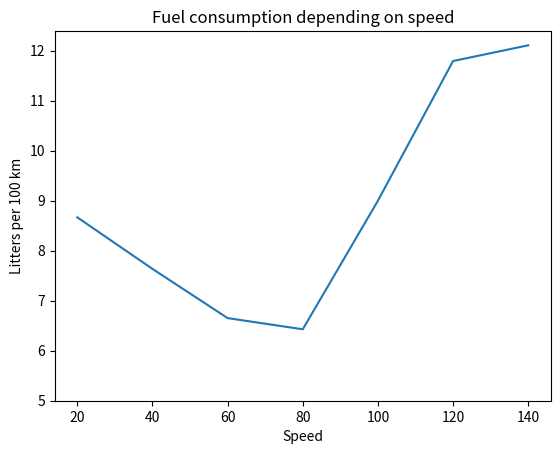

The matplotlib source for this figure:
import numpy as np
import matplotlib.pyplot as plt
import copy

Hspeed = [[0, 20], [0, 40], [0, 60], [0.2, 80], [0.7, 100], [1, 120], [1, 140], 'high']
Mspeed = [[0, 20], [0.4, 40], [0.7, 60], [1, 80], [0.7, 100], [0.1, 120], [0, 140], 'medi']
Lspeed = [[1, 20], [1, 40], [0.6, 60], [0.2, 80], [0, 100], [0, 120], [0, 140], 'low']
Hfuel = [[0, 3], [0.1, 6], [0.7, 9], [1, 12], [1, 15], 'high']
Mfuel = [[0, 3], [0.5, 6], [1, 9], [0.3, 12], [0, 15], 'low']
Lfuel = [[1, 3], [1, 6], [0.4, 9], [0.1, 12], [0, 15], 'medi']
speed = [20, 40, 60, 80, 100, 120, 140]
fuel = [3, 6, 9, 12, 15]
speed_list = [Hspeed, Mspeed, Lspeed]
fuel_list = []
fuel_list.extend([Hfuel, Mfuel, Lfuel])
ignited_list = []
mondami_list = []
fuzzy_responce_list = []
y_list = []


def selectignited(input_speed):
    print('Inputed number : ' + str(input_speed))
    for splist in speed_list:  # select list with speed
        for somelist in splist:  # select his sublist
            if (np.logical_and(somelist[1] == input_speed,
                               somelist[0] != 0)):  # check if there is inputed value and if its bigger then 0
                newlist = splist[:]  # create new to do not change main list
                newlist.append(somelist[0])  # add its ignition level for inputed number
                ignited_list.append(newlist)  # put list to some kind of result of this method
    rule()


def rule():
    for list_speed in ignited_list:  # select results from prev method
        for fue_list in fuel_list:  # select fuel list_rule
            if (list_speed[-2] == fue_list[-1]):  # looking for rule which is linked by the last index string
                print(str(list_speed[:-1]) + "______and its rule______" + str(fue_list))
                print('Ignition level ' + str(list_speed[-1]))
                new_list_f_fuel = copy.deepcopy(fue_list)  # create to do not break initial arrays
                new_list_f_fuel.pop(-1)
                new_list_f_speed = copy.deepcopy(list_speed)  # -//-
                new_list_f_speed.pop(-2)  # del element which is used as a link
                mondami_list.append([new_list_f_speed, new_list_f_fuel])  # putting them into one shell in ne list_rule
    del ignited_list[:]  # clearing  ignited to do not confuse for next values
    mondami()


def mondami():
    for list_mond in mondami_list:  # list_mond with 1 rule(2lists inside)
        indicator = (list_mond[0])[-1]  # selecting ignition level of current list_mond
        for idx, val in enumerate(list_mond[1]):  # loop
            if ((list_mond[1])[idx])[
                0] > indicator:  # if current number(associated by rule) is higher than ignition level
                ((list_mond[1])[idx])[0] = indicator  # current = ignition
                print("mondami_method after compare      " + str(val))
        fuzzy_responce_list.append((list_mond[1])[:])
    print('Lists for max ' + str(fuzzy_responce_list))
    del mondami_list[:]
    fuzzyresponce()


# find max out of 2 arrays and put it into resulting array
def fuzzyresponce():
    resultinglist = [0, 0, 0, 0, 0]
    for list_for_fuz in fuzzy_responce_list:  # list_for_fuz with fuel after mondami
        for indx, val in enumerate(list_for_fuz):
            if ((list_for_fuz[indx])[0] > resultinglist[indx]):  # compare and select max
                resultinglist[indx] = (list_for_fuz[indx])[0]
    print('after fuzzy responce ' + (str(resultinglist)))
    del fuzzy_responce_list[:]
    calculate_y(resultinglist)


def calculate_y(final_calculation_list):
    sum = 0
    prod = 0
    for indx, val in enumerate(final_calculation_list):
        sum += val
        prod += final_calculation_list[indx] * fuel[indx]
    y = prod / sum
    print('result ' + str(y))
    y_list.append(y)


def draw_plot():
    plt.plot(speed, y_list, )
    plt.yticks([5, 6, 7, 8, 9, 10, 11, 12])
    plt.xlabel('Speed')
    plt.ylabel('Litters per 100 km')
    plt.title('Fuel consumption depending on speed')
    plt.show()


for number in speed:
    selectignited(number)

draw_plot()
